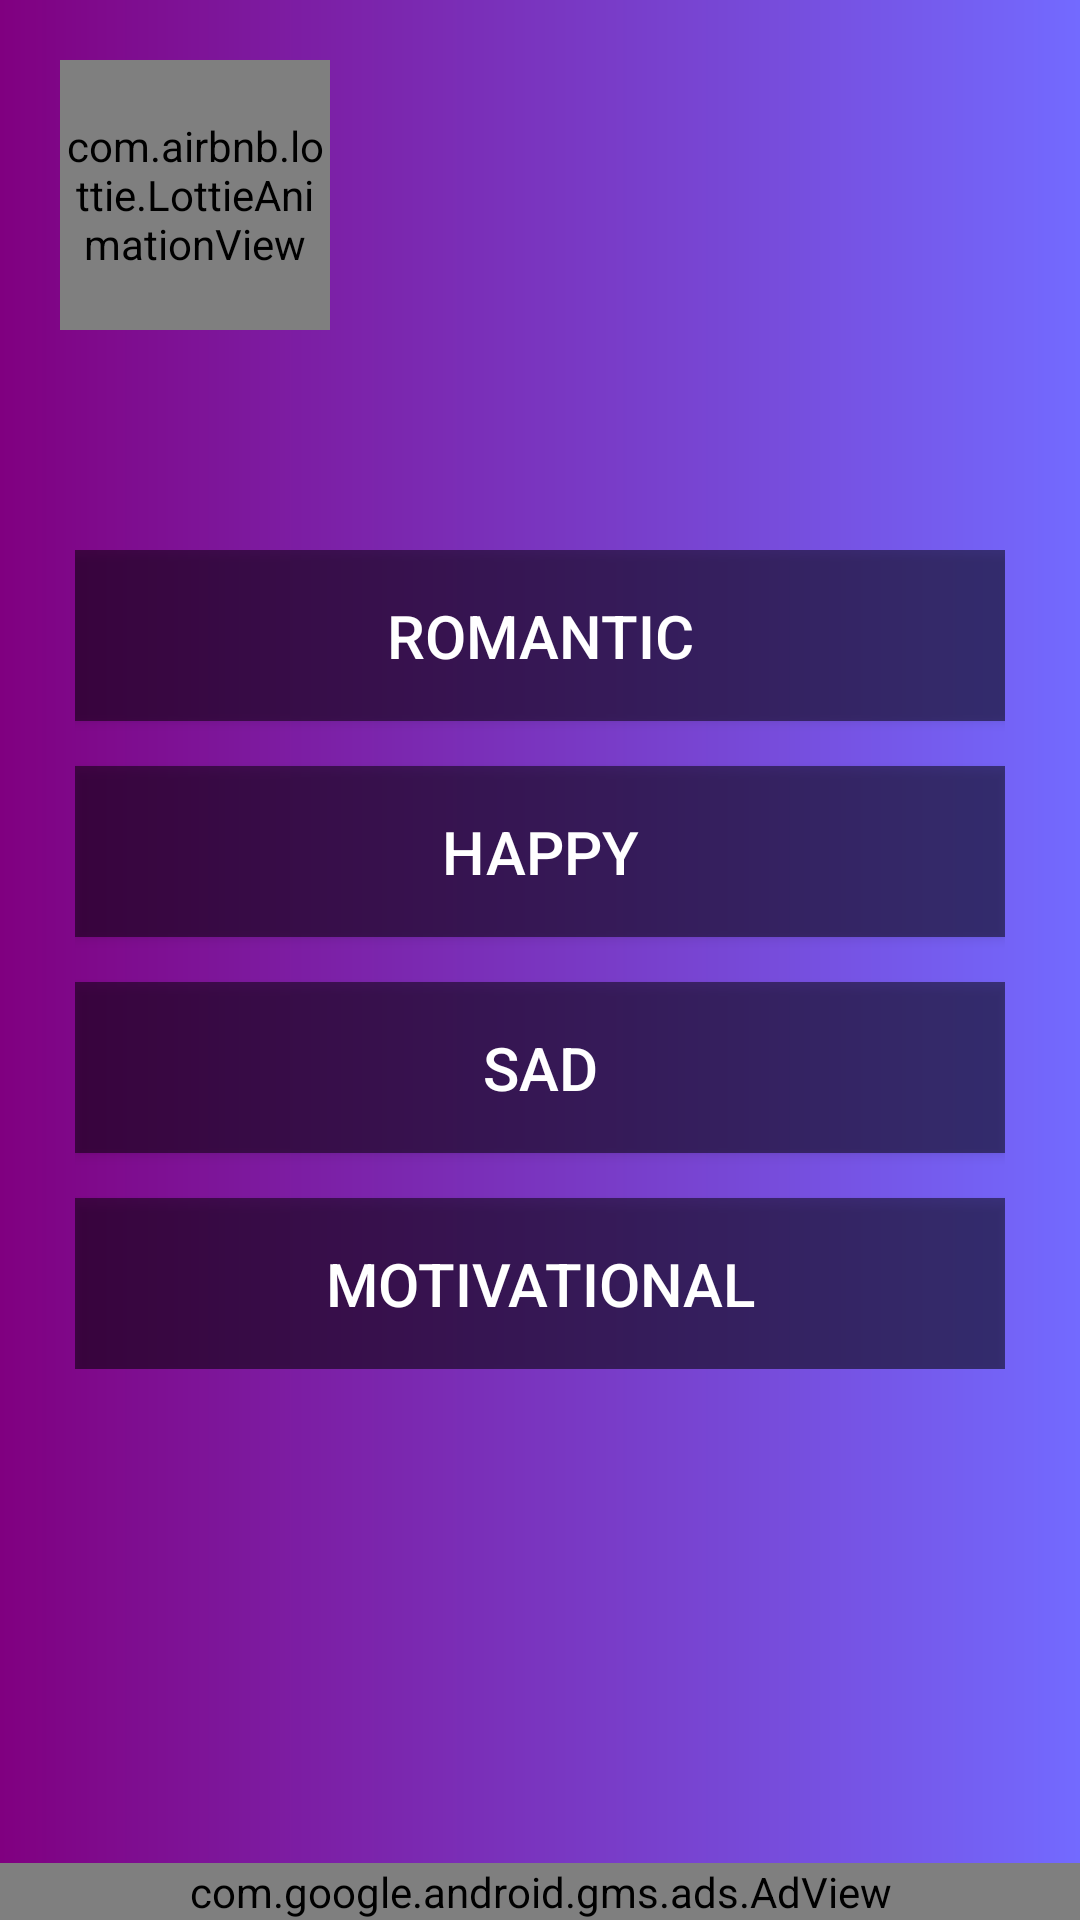

The Android layout XML behind this screen, and the referenced resources:
<!-- AndroidManifest.xml: application theme AppTheme -->
<!-- res/layout/activity_main.xml -->
<?xml version="1.0" encoding="utf-8"?>
<RelativeLayout xmlns:android="http://schemas.android.com/apk/res/android"
    xmlns:app="http://schemas.android.com/apk/res-auto"
    xmlns:tools="http://schemas.android.com/tools"
    android:layout_width="match_parent"
    android:layout_height="match_parent"
    tools:context=".MainActivity"
    android:background="@drawable/background"
   >



    <LinearLayout
        android:layout_width="100dp"
        android:layout_height="100dp"
        android:layout_margin="15dp"
        android:background="@drawable/heart"
        android:elevation="8dp"

        android:gravity="center">
<com.airbnb.lottie.LottieAnimationView
    android:layout_width="90dp"
    android:layout_height="90dp"
    android:id="@+id/heart"
    android:nextFocusUp="@drawable/heart"

app:lottie_rawRes="@raw/heart"/>















    </LinearLayout>

    <com.google.android.gms.ads.AdView
            xmlns:ads="http://schemas.android.com/apk/res-auto"
            android:id="@+id/adView"
            android:layout_width="match_parent"
            android:layout_height="wrap_content"
            android:layout_centerHorizontal="true"
            android:layout_alignParentBottom="true"
            ads:adSize="BANNER"

            ads:adUnitId="ca-app-pub-3940256099942544/6300978111">
        </com.google.android.gms.ads.AdView>

























        <LinearLayout
            android:layout_width="wrap_content"
            android:layout_height="wrap_content"
            android:layout_margin="25dp"
            android:orientation="vertical"
            android:layout_centerInParent="true"
            >


            <Button
                android:id="@+id/romantic_button"
                android:layout_width="450dp"
                android:layout_gravity="center"

                android:layout_height="wrap_content"
                android:background="#80000000"
                android:padding="15sp"
                android:text="Romantic"
                android:textColor="#ffffff"
                android:textSize="20sp"

                />
            <Space
                android:layout_width="match_parent"
                android:layout_height="15dp"
                />

            <Button
                android:id="@+id/happy_button"
                android:layout_width="match_parent"
                android:layout_height="wrap_content"
                android:text="happy"
                android:textSize="20sp"
                android:textColor="#ffffff"
                android:padding="15sp"
                android:background="#80000000"
                />
            <Space
                android:layout_width="match_parent"
                android:layout_height="15dp"
                />

            <Button
                android:id="@+id/sad_button"
                android:layout_width="match_parent"
                android:layout_height="wrap_content"
                android:text="sad"
                android:textSize="20sp"
                android:textColor="#ffffff"
                android:padding="15sp"
                android:background="#80000000"
                />
            <Space
                android:layout_width="match_parent"
                android:layout_height="15dp"
                />

            <Button
                android:id="@+id/motivational_button"
                android:layout_width="match_parent"
                android:layout_height="wrap_content"
                android:text="motivational"
                android:textSize="20sp"
                android:textColor="#ffffff"
                android:padding="15sp"
                android:background="#80000000"
                />












        </LinearLayout>

</RelativeLayout>
<!-- resources referenced by this layout -->
<resources>
  <!-- drawable background (drawable) -->
  <?xml version="1.0" encoding="utf-8"?>
  <shape xmlns:android="http://schemas.android.com/apk/res/android">
  <gradient android:startColor="#800080"  android:endColor="#736AFF"/>
  
  </shape>
  <style name="AppTheme" parent="Theme.AppCompat.Light.DarkActionBar">
          
          <item name="colorPrimary">@color/colorPrimary</item>
          <item name="colorPrimaryDark">@color/colorPrimaryDark</item>
          <item name="colorAccent">@color/colorAccent</item>
  
  
  
  
      </style>
  <color name="colorPrimary">#6200EE</color>
  <color name="colorPrimaryDark">#3700B3</color>
  <color name="colorAccent">#03DAC5</color>
</resources>
